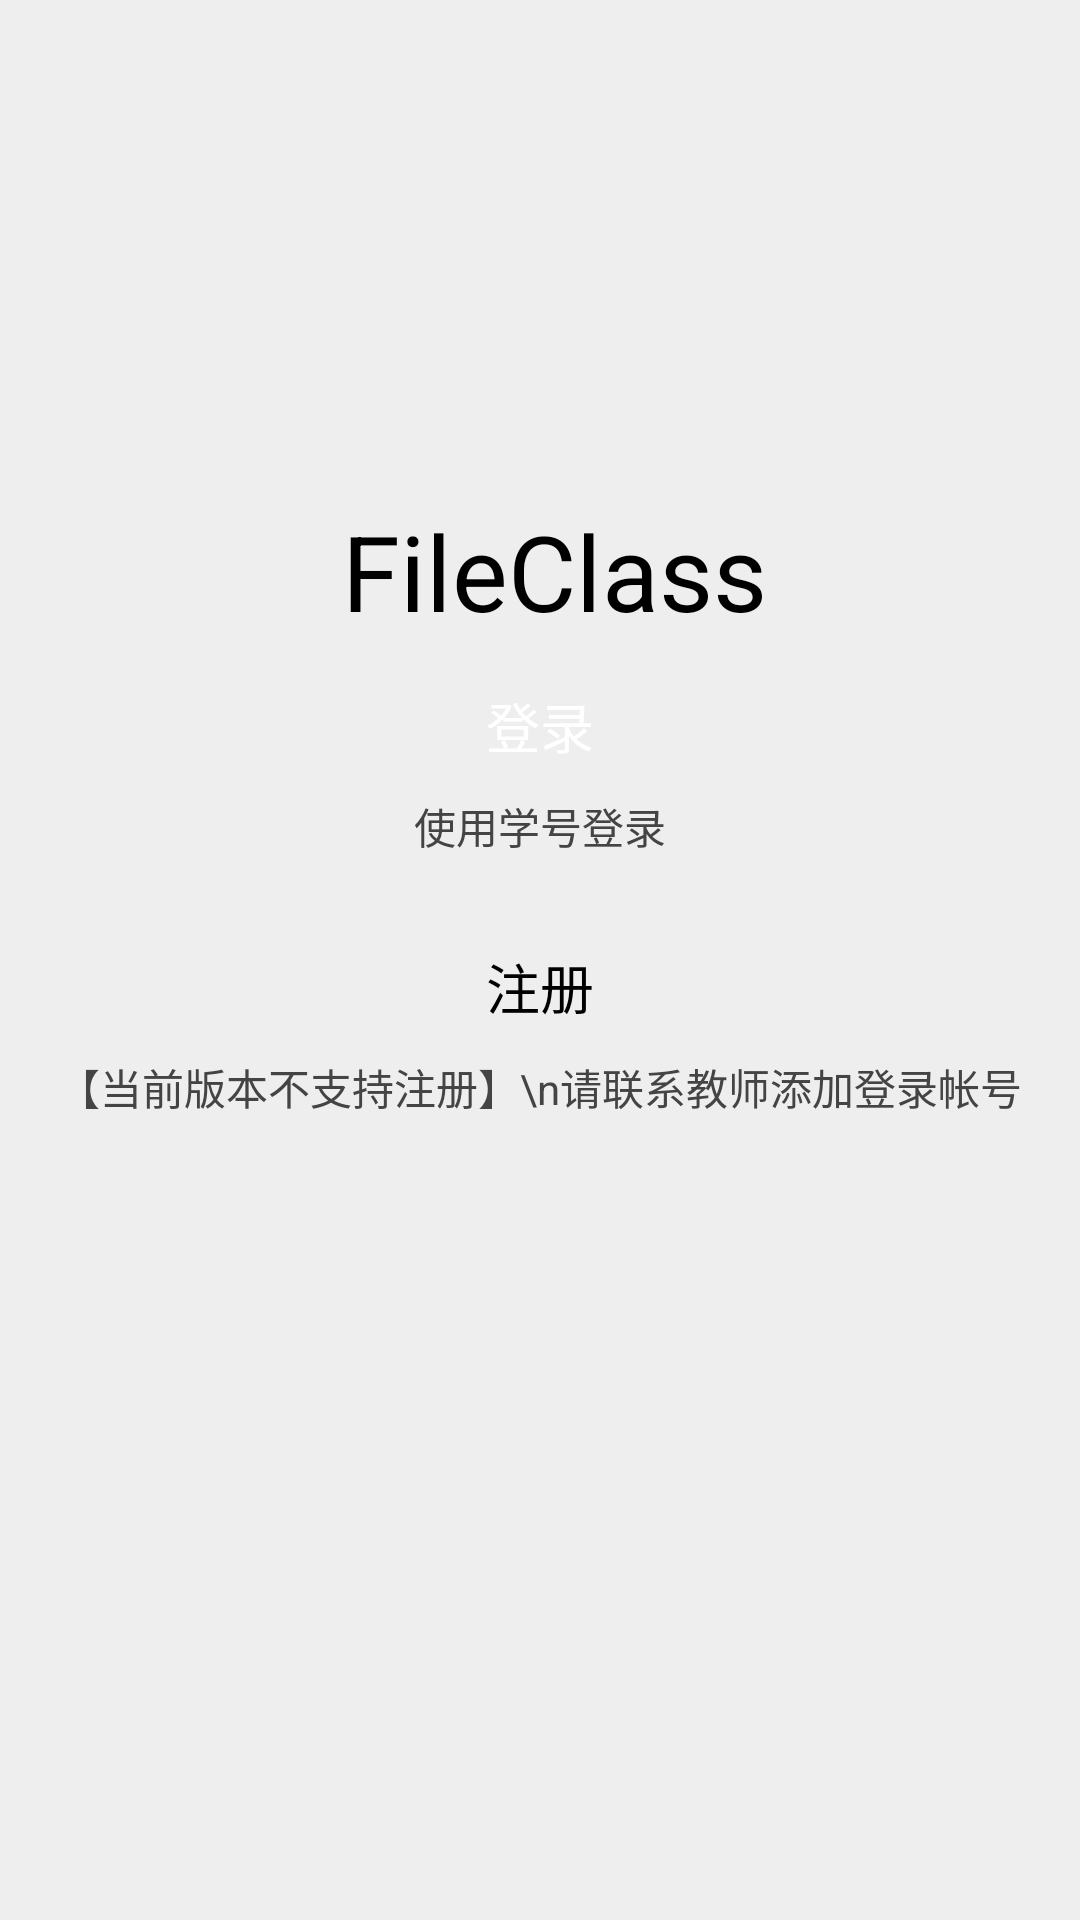

This screen was rendered from an Android layout file. Write that file and the resources it references.
<!-- AndroidManifest.xml: application theme AppTheme -->
<!-- res/layout/welcome.xml -->
<?xml version="1.0" encoding="utf-8"?>

 <LinearLayout xmlns:android="http://schemas.android.com/apk/res/android"
     android:id="@+id/linearLayout1"
     android:layout_width="fill_parent"
     android:layout_height="fill_parent"
     android:background="#eee"
     android:gravity="center"
     android:orientation="vertical" >

        <LinearLayout
            android:layout_width="match_parent"
            android:layout_height="wrap_content"
            android:gravity="center" >


            
            <TextView
            android:layout_width="wrap_content"
            android:layout_height="wrap_content"
            android:layout_marginLeft="10dp"
            android:text="FileClass"
            android:textColor="#000000"
            android:textSize="35sp" />
            
        </LinearLayout>

        <Button
            android:id="@+id/main_login_btn"
            android:layout_width="wrap_content"
            android:layout_height="wrap_content"
            android:background="@drawable/btn_style_green"
            android:gravity="center"
            android:paddingLeft="130dp"
            android:paddingRight="130dp"
            android:layout_marginTop="15dp"
            android:text="登录"
            android:textColor="#ffffff"
            android:textSize="18sp"
            android:onClick="welcome_login" />

        <TextView
            android:layout_width="wrap_content"
            android:layout_height="wrap_content"
            android:padding="10dp"
            android:text="使用学号登录"
            android:textColor="#444"
            android:textSize="14sp" />

        <Button
            android:id="@+id/main_regist_btn"
            android:layout_width="wrap_content"
            android:layout_height="wrap_content"
            android:layout_marginTop="20dp"
            android:background="@drawable/btn_style_white"
            android:clickable="false"
            android:enabled="false"
            android:gravity="center"
            android:onClick="welcome_register"
            android:paddingLeft="130dp"
            android:paddingRight="130dp"
            android:text="注册"
            android:textColor="#000000"
            android:textSize="18sp" />

        <TextView
            android:layout_width="wrap_content"
            android:layout_height="wrap_content"
            android:gravity="center"
            android:paddingBottom="100dp"
            android:paddingTop="10dp"
            android:text="【当前版本不支持注册】\n请联系教师添加登录帐号"
            android:textColor="#444"
            android:textSize="14sp" />

    </LinearLayout>
<!-- resources referenced by this layout -->
<resources>
  <style name="AppTheme" parent="AppBaseTheme">
          
      </style>
  <style name="AppBaseTheme" parent="android:Theme.Light">
          
      </style>
</resources>
